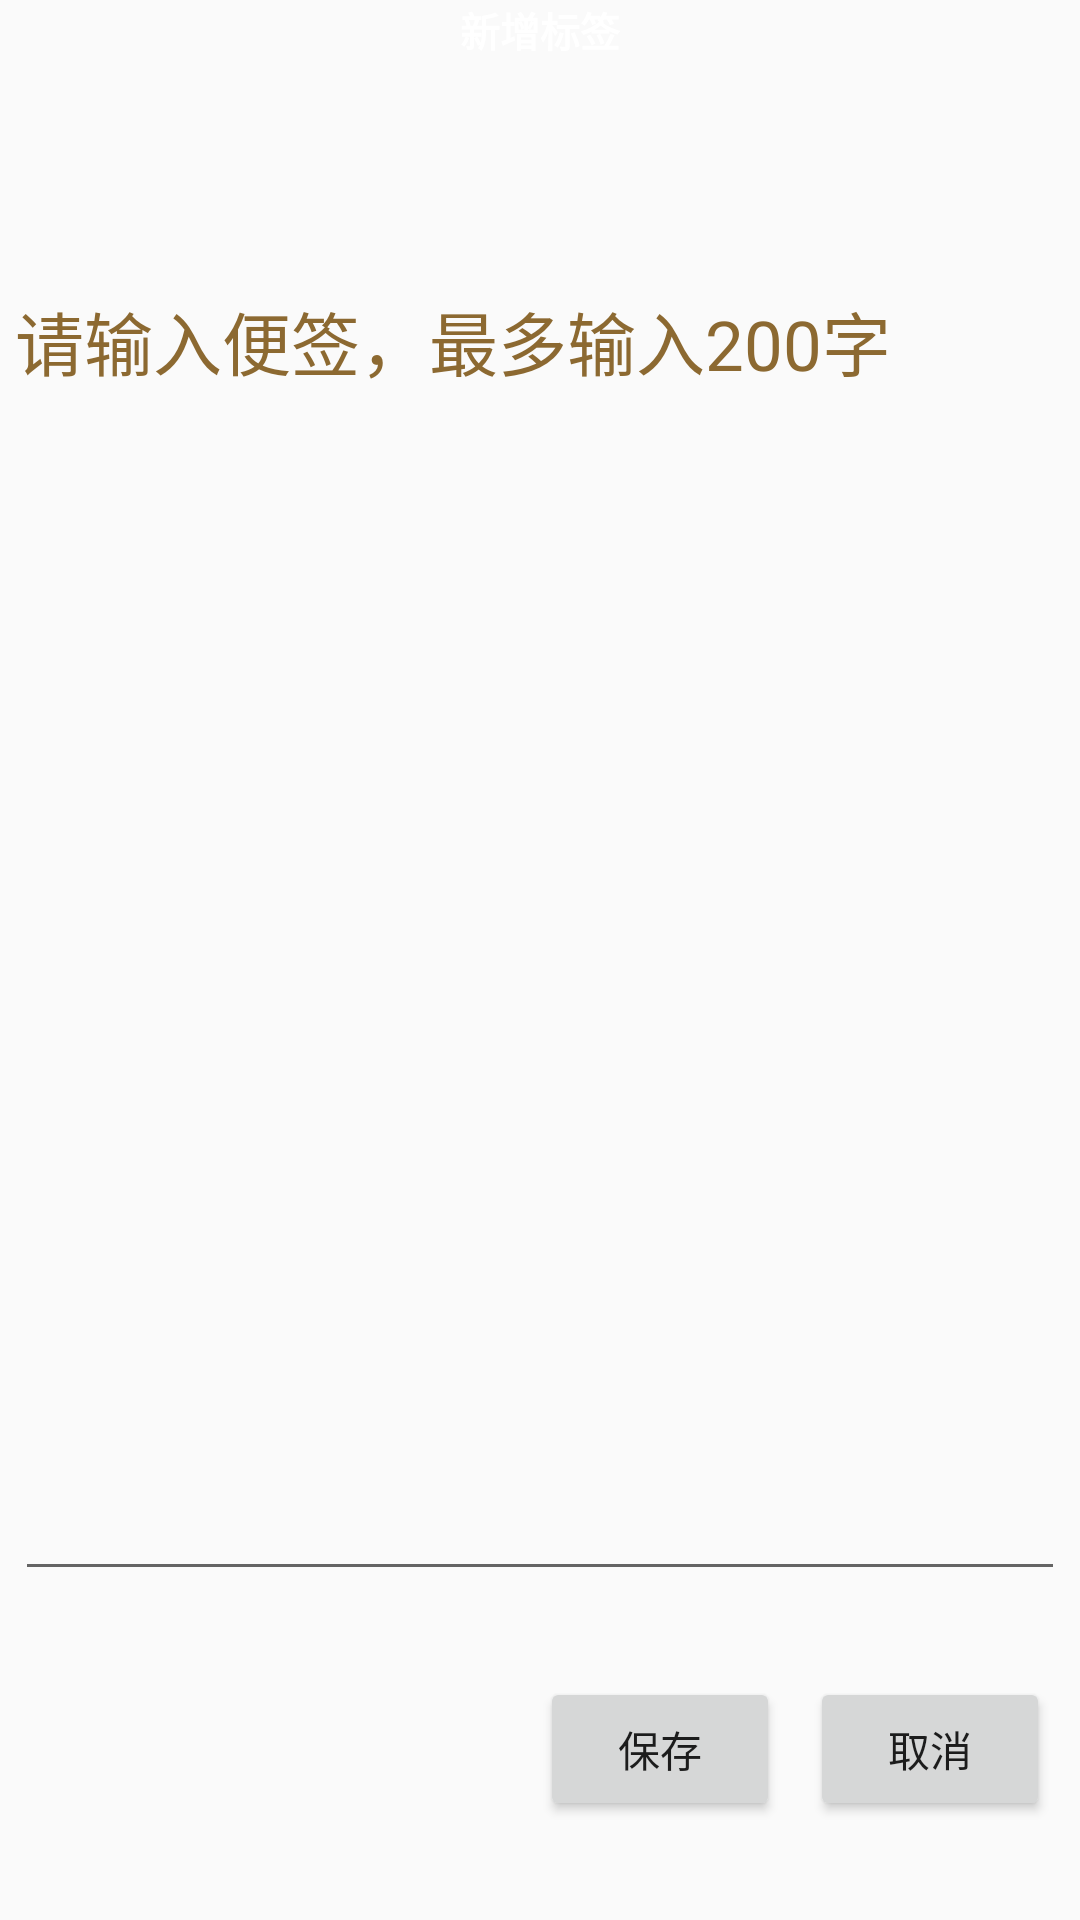

Here is an Android app screen rendered from its layout file. Give the layout XML and the strings, colors and styles it references.
<!-- AndroidManifest.xml: application theme AppTheme -->
<!-- res/layout/accountflag.xml -->
<?xml version="1.0" encoding="utf-8"?>
<LinearLayout xmlns:android="http://schemas.android.com/apk/res/android"
    android:orientation="vertical"
    android:id="@+id/itemflag"
    android:layout_width="fill_parent"
    android:layout_height="fill_parent">
    <LinearLayout
        android:orientation="vertical"
        android:layout_weight="3"
        android:layout_width="fill_parent"
        android:layout_height="fill_parent">
        <TextView
            android:layout_gravity="center"
            android:gravity="center_horizontal"
            android:text="新增标签"
            android:textSize="40px"
            android:textColor="#ffffff"
            android:textStyle="bold"
            android:layout_width="wrap_content"
            android:layout_height="wrap_content" />
    </LinearLayout>
    <LinearLayout
        android:orientation="vertical"
        android:layout_weight="1"
        android:layout_width="fill_parent"
        android:layout_height="fill_parent">
        <RelativeLayout
            android:padding="5dp"
            android:layout_width="fill_parent"
            android:layout_height="fill_parent">
            <TextView
                android:id="@+id/tvFlag"
                android:textSize="23sp"
                android:text="请输入便签，最多输入200字"
                android:textColor="#8C6931"
                android:layout_alignParentRight="true"
                android:layout_width="350dp"
                android:layout_height="wrap_content" />
            <EditText
                android:id="@+id/txtFlag"
                android:layout_below="@+id/tvFlag"
                android:gravity="top"
                android:singleLine="false"
                android:layout_width="350dp"
                android:layout_height="400dp" />
        </RelativeLayout>
    </LinearLayout>
    <LinearLayout
        android:orientation="vertical"
        android:layout_weight="3"
        android:layout_width="fill_parent"
        android:layout_height="fill_parent">
        <RelativeLayout
            android:padding="10dp"
            android:layout_width="fill_parent"
            android:layout_height="fill_parent">
            <Button
                android:id="@+id/btnflagCancel"
                android:layout_alignParentRight="true"
                android:layout_marginLeft="10dp"
                android:text="取消"
                android:layout_width="80dp"
                android:layout_height="wrap_content" />
            <Button
                android:id="@+id/btnflagSave"
                android:text="保存"
                android:layout_toLeftOf="@+id/btnflagCancel"
                android:maxLength="200"
                android:layout_width="80dp"
                android:layout_height="wrap_content" />
        </RelativeLayout>
    </LinearLayout>

</LinearLayout>
<!-- resources referenced by this layout -->
<resources>
  <style name="AppTheme" parent="Theme.AppCompat.Light.DarkActionBar">
          
          <item name="colorPrimary">@color/colorPrimary</item>
          <item name="colorPrimaryDark">@color/colorPrimaryDark</item>
          <item name="colorAccent">@color/colorAccent</item>
  
  
          <item name="colorPrimar">@color/colorPrimary</item>
          <item name="colorPrimaryDar">@color/colorPrimaryDark</item>
          <item name="colorAccen">@color/colorAccent</item>
      </style>
  <color name="colorPrimary">#3F51B5</color>
  <color name="colorPrimaryDark">#303F9F</color>
  <color name="colorAccent">#FF4081</color>
</resources>
